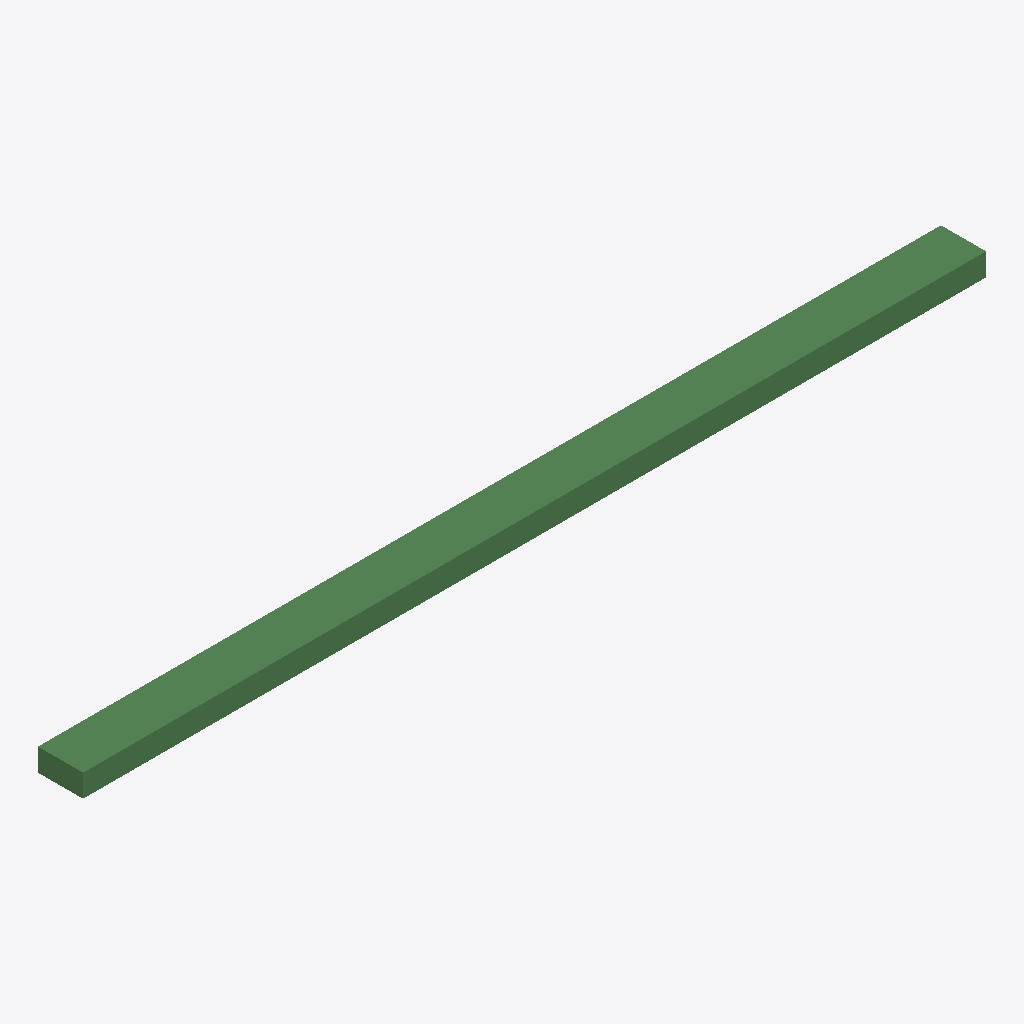
Isometric view of an IFC building model (IFC-SPF (STEP), schema IFC4, length unit millimetre), seen from the south-west, elements coloured by IFC class: 1 beam (green).
Extent 4.0 m × 0.2 m × 0.1 m (x, y, z). Elements (1): 1 IfcBeam.

HEADER;
FILE_DESCRIPTION(('ViewDefinition[DesignTransferView]'),'2;1');
FILE_NAME('/dev/null','2024-10-28T10:08:42+10:30',(),(),'IfcOpenShell 0.7.10','IfcOpenShell 0.7.10','Nobody');
FILE_SCHEMA(('IFC4'));
ENDSEC;
DATA;
#1=IFCPROJECT('1ggCBbknHDiQmScLVq$zLC',$,'My Project',$,$,$,$,(#10),#5);
#12=IFCSITE('0IsGdCo0bFMucfIn6kz3Yn',$,'My Site',$,$,$,$,$,$,$,$,$,$,$);
#13=IFCBUILDING('0GhN9UIf12G893phCWFn7c',$,'Building A',$,$,$,$,$,$,$,$,$);
#14=IFCBUILDINGSTOREY('3HRGHDqtP0YAR1LvMGMVwy',$,'Ground Floor',$,$,$,$,$,$,$);
#18=IFCBEAM('3TEmUdn6DBkRvrZMX1a7px',$,$,$,$,#38,#32,$,$);
ENDSEC;
